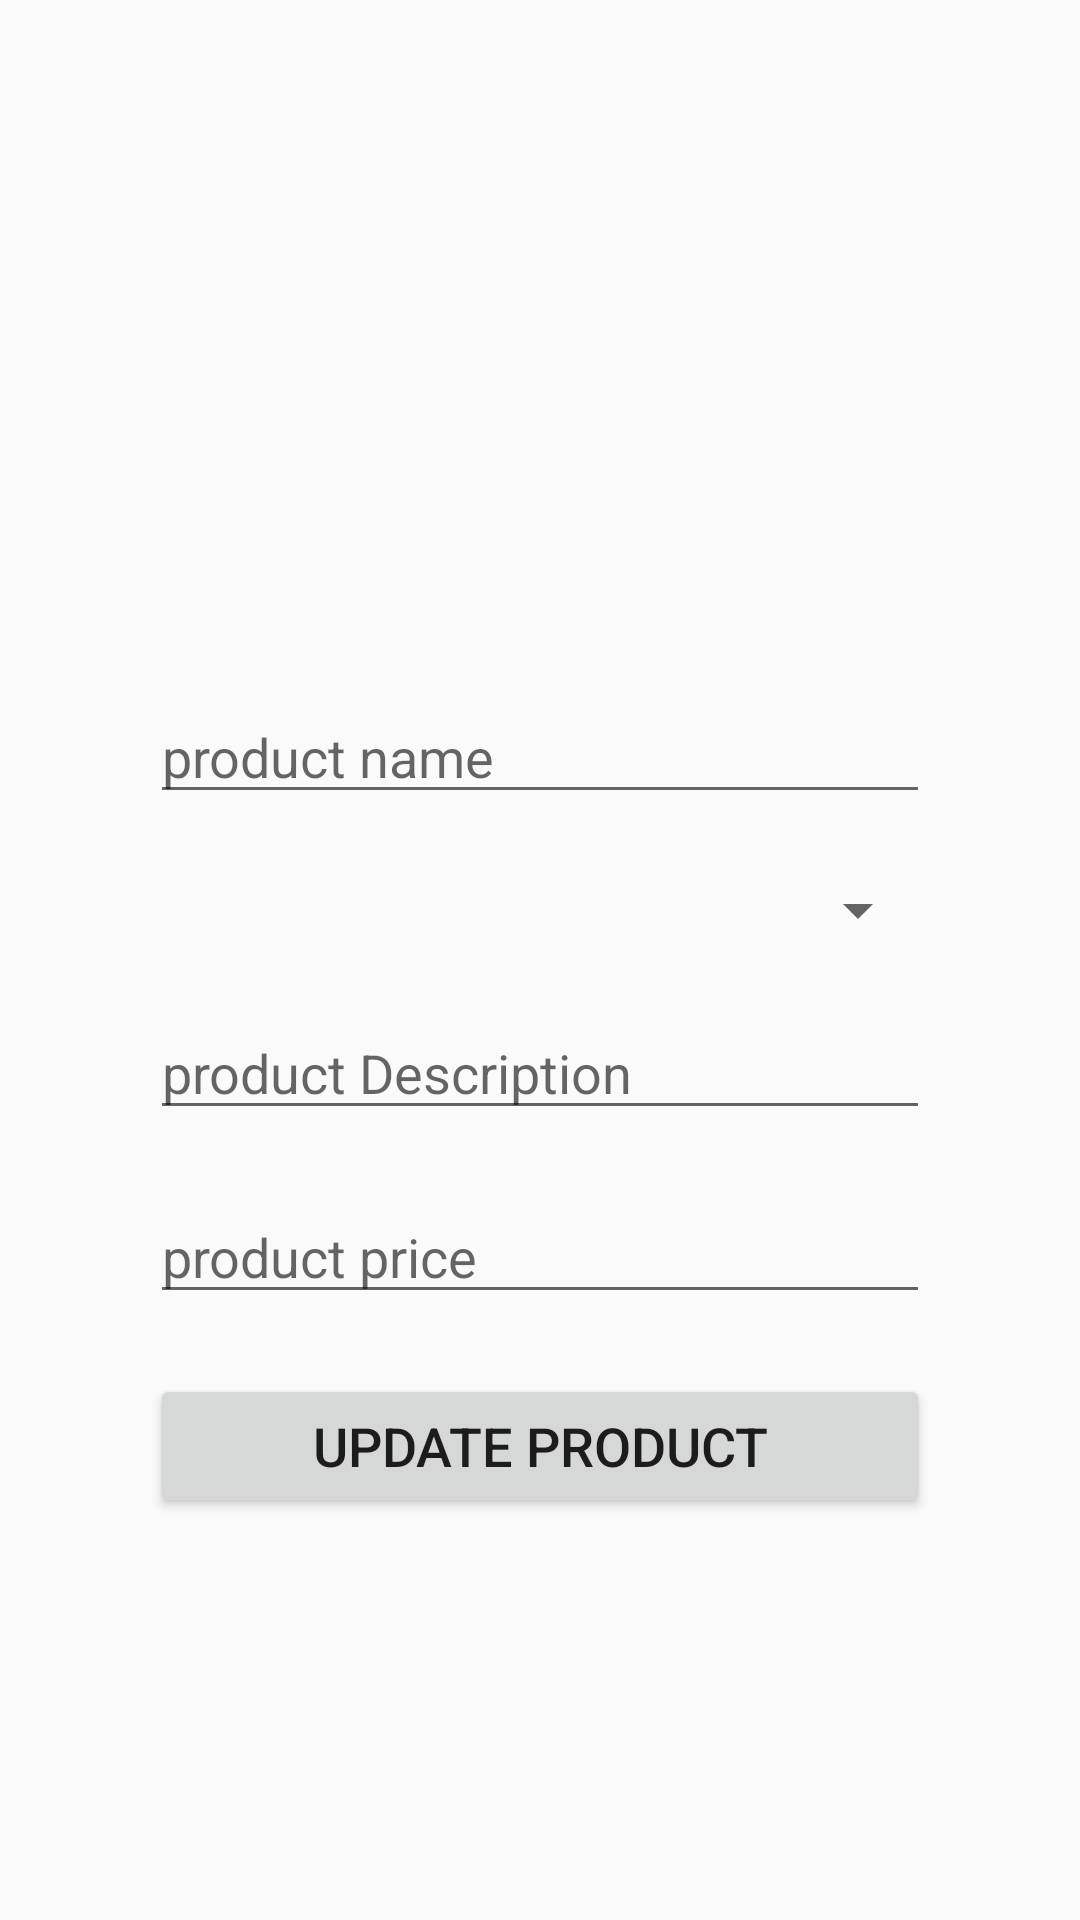

Reconstruct the res/layout file that produces this screen, plus the resources it refers to.
<!-- AndroidManifest.xml: application theme AppTheme -->
<!-- res/layout/activity_edit_product.xml -->
<?xml version="1.0" encoding="utf-8"?>
<RelativeLayout xmlns:android="http://schemas.android.com/apk/res/android"
    xmlns:tools="http://schemas.android.com/tools"
    android:layout_width="match_parent"
    android:layout_height="match_parent"
    tools:context=".EditProduct">

    <ImageView
        android:id="@+id/edit_image_select"
        android:layout_width="350dp"
        android:layout_height="200dp"
        android:layout_centerHorizontal="true"
        android:layout_marginTop="10dp"
        android:cropToPadding="false"
        android:src="@drawable/profile" />

    <EditText
        android:id="@+id/edit_productname"
        android:layout_width="match_parent"
        android:layout_height="wrap_content"
        android:layout_below="@+id/edit_image_select"
        android:layout_marginLeft="50dp"
        android:layout_marginTop="20dp"
        android:layout_marginRight="50dp"
        android:hint="product name" />

    <Spinner
        android:id="@+id/edit_productcategory"
        android:layout_width="wrap_content"
        android:layout_height="wrap_content"

        android:layout_below="@+id/edit_productname"
        android:layout_alignLeft="@+id/edit_productname"
        android:layout_alignRight="@+id/edit_productname"
        android:layout_marginTop="20dp" />

    <EditText
        android:id="@+id/edit_productdes"
        android:layout_width="match_parent"
        android:layout_height="wrap_content"
        android:layout_below="@+id/edit_productcategory"
        android:layout_marginLeft="50dp"
        android:layout_marginTop="20dp"
        android:layout_marginRight="50dp"
        android:hint="product Description" />

    <EditText
        android:id="@+id/edit_productprice"
        android:layout_width="match_parent"
        android:layout_height="wrap_content"
        android:layout_below="@+id/edit_productdes"
        android:layout_marginLeft="50dp"
        android:layout_marginTop="20dp"
        android:layout_marginRight="50dp"
        android:hint="product price" />

    <Button
        android:id="@+id/edit_addproduct"
        android:layout_width="match_parent"
        android:layout_height="wrap_content"
        android:layout_below="@+id/edit_productprice"
        android:layout_marginLeft="50dp"
        android:layout_marginTop="20dp"
        android:layout_marginRight="50dp"
        android:text="Update Product"
        android:textSize="18sp" />

</RelativeLayout>
<!-- resources referenced by this layout -->
<resources>
  <style name="AppTheme" parent="Theme.AppCompat.Light.NoActionBar">
          
          <item name="colorPrimary">@color/colorPrimary</item>
          <item name="colorPrimaryDark">@color/colorPrimaryDark</item>
          <item name="colorAccent">@color/colorAccent</item>
          <item name="android:statusBarColor">@color/colorPrimary</item>
      </style>
  <color name="colorPrimary">#FF9800</color>
  <color name="colorPrimaryDark">#FF5722</color>
  <color name="colorAccent">#FDBA57</color>
</resources>
